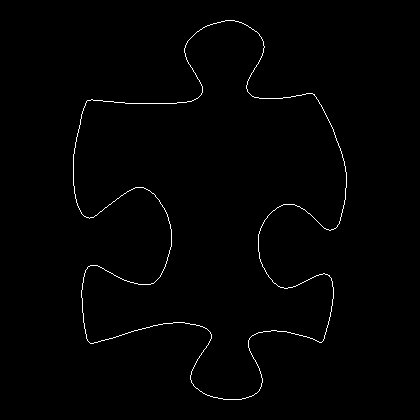

The table this chart was drawn from, first rows:
73, 154
73, 155
73, 156
73, 157
73, 158
73, 159
73, 160
73, 161
73, 162
73, 163
73, 164
73, 165
73, 166
73, 167
73, 168
73, 169
73, 170
73, 171
73, 172
73, 173
73, 174
73, 175
73, 176
73, 177
73, 178
73, 179
73, 180
73, 181
73, 182
73, 183
73, 184
73, 185
74, 186
74, 187
74, 188
74, 189
74, 190
74, 191
74, 192
74, 193
75, 194
75, 195
75, 196
75, 197
75, 198
76, 199
76, 200
76, 201
76, 202
77, 203
77, 204
77, 205
78, 206
78, 207
79, 208
79, 209
80, 210
80, 211
81, 212
81, 213
82, 214
... 1,473 more rows
